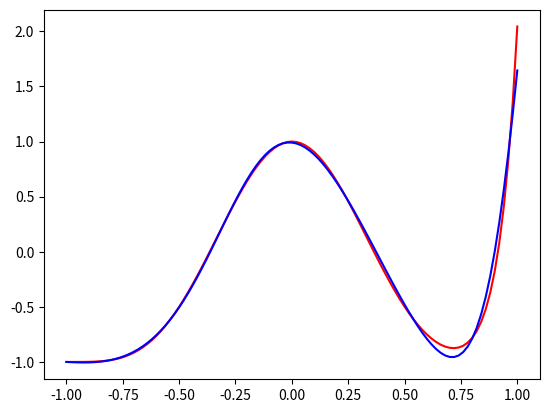

The matplotlib source for this figure:
import math
import numpy as np
import random
from scipy.optimize import minimize, Bounds
import matplotlib.pyplot as plt

def y_training(x):
    return\
        -1 +\
            2*(math.pow(math.sin(math.pi*(x+1)/2), 4)\
                + (1/4)*math.pow(((math.pi/2)\
                    *math.pow((1-abs(math.cos((math.pi/4)*(x+1)))),4)),4))

def activation(x):
    return math.tanh(x)

def y_out(x, weights):
    if len(weights) != 16:
        raise IndexError
    y = 0
    for i in range(5):
        y += weights[i+10] * activation(weights[i]*x + weights[i+5])
    return y + weights[15]

def opt_f(weights):
    x = np.arange(-1, 1.01, 0.02)
    sum = 0
    cnt = 0
    for x_in in x:
        cnt += 1
        sum += math.pow(y_out(x_in, weights) - y_training(x_in),2)
    return sum/cnt

if __name__ == "__main__":
    random.seed(10)
    weights = [random.random()*10 - 5 for _ in range(16)]
    res = minimize(opt_f, weights, method='Nelder-Mead', tol=1e-7, bounds=Bounds(-5,5), options={'maxiter': 150000, 'disp': True})
    
    x = np.arange(-1, 1.01, 0.02)
    Y_training = [y_training(x_in) for x_in in x]
    Y_out = [y_out(x_in, res.x) for x_in in x]
    plt.plot(x, Y_training, color='red', label='y_training')
    plt.plot(x, Y_out, color='blue', label='y_out')
    plt.show()
    plt.savefig('domaci5.png')


